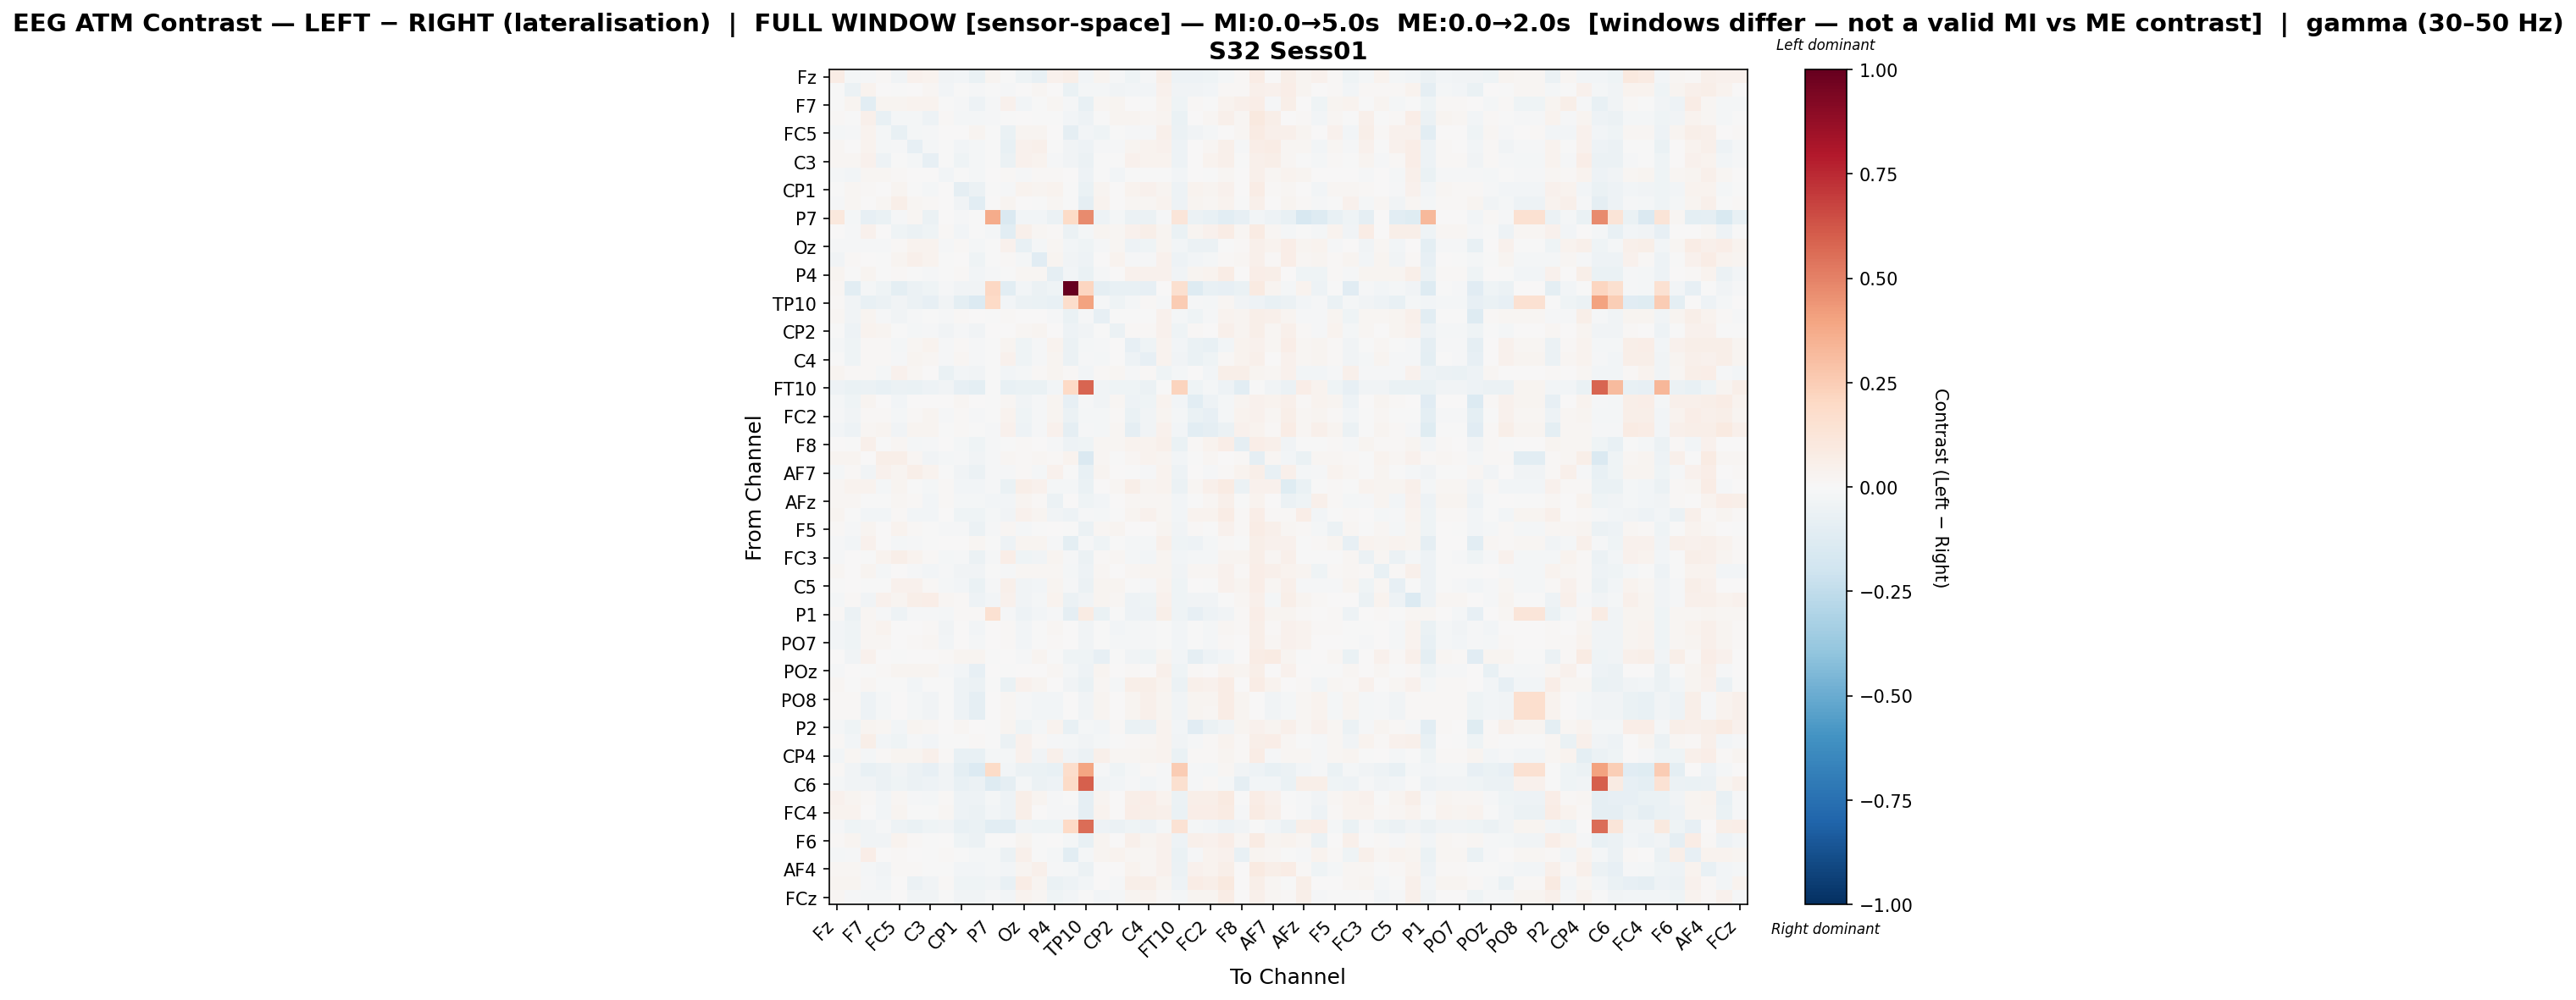

The data file committed next to this chart (first rows):
, Fz, F3, F7, FT9, FC5, FC1, C3, CP5, CP1, Pz, P7, O1, Oz, O2, P4, P8, TP10, CP6, CP2, Cz, C4, T8, FT10
Fz, 0.07611, -0.02265, -0.01199, 0.009052, -0.03588, 0.04195, 0.03559, -0.033, -0.03059, -0.06332, 0.02603, -0.00203, -0.04358, -0.0744, 0.04131, 0.05652, -0.02958, 0.02562, -0.01203, -0.04577, -0.008085, 0.05952, -0.05134
F3, -0.003999, -0.05644, 0.03638, 0.001108, -0.003845, 0.005517, 0.01999, -0.02455, -0.000576, -0.009602, -0.001727, -0.01381, 0.002495, 0.01984, 0.004624, -0.06699, -0.01944, -0.02319, -0.03278, -0.02651, -0.02656, 0.04293, -0.03691
F7, -0.006583, 0.0259, -0.1053, 0.02878, 0.02551, 0.03529, 0.03394, -0.001431, -0.01369, -0.05013, -0.01499, 0.04018, -0.02738, -0.005644, 0.02253, -0.01482, -0.07584, 0.0196, 0.02611, 0.002861, -0.000276, 0.03732, -0.04196
FT9, 0.01059, -0.00158, 0.04956, -0.07142, -0.01689, -0.01988, -0.05431, 0.01377, -0.02068, -0.01932, -0.009357, -0.004968, 0.0005902, -0.001311, -0.0005527, -0.02605, -0.05207, -0.003425, 0.02747, 0.0253, 0.02114, 0.02525, -0.06339
FC5, -0.01602, -0.01453, 0.03285, -0.02049, -0.07413, -0.01994, -0.01089, 0.0006131, 0.001372, 0.02698, -0.002277, -0.06404, 0.02513, 0.0244, 0.003221, -0.0901, -0.02779, -0.04054, -0.004689, -0.01362, -0.009041, 0.04905, -0.05556
FC1, 0.02102, 0.001404, 0.038, -0.01962, -0.01214, -0.08018, -0.02095, -0.00198, -0.0299, -0.01667, -0.0007196, -0.07418, 0.04115, 0.04708, -0.001933, -0.03823, -0.04853, -0.00966, -0.0127, 0.02666, 0.03395, 0.04031, -0.05311
C3, 0.0187, 0.01679, 0.0398, -0.05082, -0.006716, -0.01797, -0.08278, -0.000356, -0.0414, -0.01839, -0.006086, -0.05539, 0.04504, 0.03233, -0.008073, -0.03141, -0.05687, -8.627177733736429e-06, -0.003325, 0.0408, 0.0338, 0.03503, -0.05041
CP5, -0.01896, -0.03099, 0.01671, 0.022, 0.00926, 0.005817, 0.006317, -0.02687, -0.00468, -0.0228, 0.001327, 0.01133, -0.01398, 0.0089, 0.008118, 0.007162, -0.04696, -0.006844, -0.02971, -0.007123, -0.0005962, -0.0006191, -0.02998
CP1, -0.0003609, 0.01645, 0.009158, 0.000519, 0.025, -0.004744, -0.02271, 0.001439, -0.09338, -0.06077, -0.0006482, -0.007896, 0.03211, 0.02396, 0.03687, -0.003203, -0.06929, 0.02893, 0.007799, 0.03376, 0.04133, 0.03099, -0.05205
Pz, -0.009576, 0.01747, 0.003731, 0.01648, 0.05973, 0.02271, 0.01557, 0.003133, -0.0341, -0.1092, 0.001064, 0.02451, 0.005543, -0.001104, 0.01812, -0.003477, -0.09059, 0.03408, 0.005513, 0.02172, 0.01939, 0.03593, -0.05393
P7, 0.1056, -0.02285, -0.07978, -0.06966, -0.009346, 0.01848, -0.05736, 0.003223, -0.01305, -0.003904, 0.3709, -0.1463, -0.02867, -0.02485, -0.0604, 0.1941, 0.4766, -0.05022, -0.01732, -0.06165, -0.05707, -0.008016, 0.1221
O1, 0.0062, -0.01109, 0.04554, 0.005996, -0.04307, -0.05639, -0.04191, 0.009904, -0.0256, -0.003115, -0.0189, -0.1082, 0.05417, 0.01581, 0.01067, -0.06159, -0.0203, 0.02506, 0.01672, 0.04082, 0.05953, 0.02988, -0.06251
Oz, -0.01421, -0.01557, -0.009644, -0.0119, 0.01535, 0.03137, 0.03431, -0.01249, 0.01526, -0.02239, -0.005245, 0.04144, -0.07185, -0.02216, 0.0185, -0.03067, -0.04423, -0.01144, 0.01716, -0.04998, -0.04434, 0.02777, -0.03058
O2, -0.03297, 0.01356, 0.004706, -0.005537, 0.02408, 0.05051, 0.03464, -0.001632, 0.00635, -0.04014, -0.004121, 0.01077, -0.02054, -0.1094, 0.02495, -0.03748, -0.05186, 0.003607, 0.03278, -0.008413, -0.01472, 0.04172, -0.05277
P4, 0.02556, -2.6639562442213375e-05, 0.0272, -0.006639, 0.01004, -0.004112, -0.01399, -0.0001422, 0.01355, -0.02662, -0.01156, -0.001959, 0.02147, 0.01883, -0.08924, -0.02456, -0.06744, -0.01325, 0.006272, 0.04584, 0.03986, 0.04434, -0.03623
P8, 0.02306, -0.1041, -0.01909, -0.0431, -0.0953, -0.06011, -0.04399, -0.01144, -0.03298, -0.03463, 0.2065, -0.1072, -0.02724, -0.05593, -0.04027, 1.0, 0.2114, -0.09046, -0.07072, -0.07314, -0.08046, 0.001545, 0.1635
TP10, 0.01158, -0.03161, -0.07755, -0.05731, -0.03558, -0.05996, -0.08046, -0.03483, -0.09861, -0.1332, 0.1958, -0.0251, -0.05666, -0.06726, -0.07305, 0.173, 0.3998, -0.01524, -0.04172, -0.01861, 0.008744, -0.01369, 0.2526
CP6, 0.01668, -0.03347, 0.02829, -0.009298, -0.03675, -0.01139, -0.005564, -0.01138, 0.01302, 0.003033, -0.002469, 0.0139, 0.0009849, 0.004513, -0.01415, -0.06325, -0.01417, -0.08145, -0.003051, -0.002241, -0.007513, 0.04039, -0.01639
CP2, -0.002845, -0.04888, 0.03371, 0.02353, -0.002736, -0.01679, -0.008627, -0.03251, -0.01505, -0.03865, 0.0001499, 0.004262, 0.01651, 0.02444, 0.003651, -0.05265, -0.03549, -0.003979, -0.05566, 0.008525, 0.01017, 0.04115, -0.04458
Cz, -0.01617, -0.04233, 0.01339, 0.0156, -0.01647, 0.02081, 0.03133, -0.01097, 0.01329, -0.0106, -0.006072, 0.02924, -0.04419, -0.008426, 0.0371, -0.05676, -0.01947, -0.01042, 0.007415, -0.08218, -0.04548, 0.0324, -0.02545
C4, -0.003143, -0.04438, 0.008611, 0.008387, -0.01174, 0.02535, 0.02217, -0.008811, 0.01827, -0.01502, -0.004024, 0.04172, -0.04538, -0.01437, 0.02501, -0.06027, -0.009853, -0.02256, 0.002351, -0.05153, -0.08503, 0.03852, -0.03399
T8, 0.02971, 0.01202, 0.008615, -0.01801, 0.03997, 0.01609, 0.004544, -0.06283, -0.02594, -0.0387, -0.002456, -0.02523, -0.02007, 0.01484, 0.02727, 0.0118, -0.02594, 0.01041, 0.02055, -0.009084, 0.01295, -0.04316, -0.02244
FT10, -0.04742, -0.06662, -0.06051, -0.07672, -0.0566, -0.06666, -0.04967, -0.03396, -0.07888, -0.09483, -0.003742, -0.07743, -0.06504, -0.06326, -0.03102, 0.1955, 0.585, -0.03307, -0.04583, -0.04117, -0.06046, -0.007746, 0.2237
FC6, -0.01667, -0.03924, 0.02838, 0.007473, -0.03016, 0.007383, 0.002352, 0.00317, 0.02062, 0.006946, -0.004818, 0.01883, -0.03236, -0.0121, 0.02404, -0.08435, -0.01033, -0.03601, 0.0197, -0.04843, -0.04024, 0.03526, -0.02584
FC2, -0.01478, -0.03878, 0.01314, 0.008894, -0.01779, 0.01525, 0.02791, -0.01037, 0.01194, -0.0146, -0.006651, 0.03202, -0.04416, -0.01381, 0.02864, -0.05908, -0.01711, -0.01672, 0.008309, -0.06909, -0.03246, 0.02818, -0.02197
F4, -0.02364, -0.04948, 0.01644, 0.0251, -0.03359, 0.03049, 0.02664, -0.004145, 0.01001, -0.002075, -0.01376, 0.04409, -0.05345, -0.01559, 0.04491, -0.09212, -0.01135, -0.02219, 0.01807, -0.09096, -0.03312, 0.04656, -0.02394
F8, 0.003691, -0.005996, 0.04892, -0.0005395, 0.02112, -0.01833, -0.01488, 0.001358, -0.02297, -0.04499, -0.01105, -0.004583, 0.01549, 0.006045, -0.009819, -0.04847, -0.04281, 0.01989, 0.02137, 0.03274, 0.03418, 0.05044, -0.06854
Fp2, 0.02435, 0.03099, 0.004444, 0.06024, 0.0585, 0.02161, -0.03579, -0.02033, -0.01521, -0.03794, -0.01104, 0.02245, 0.01225, 0.0178, 0.009413, 0.03499, -0.1473, 0.01798, -0.005202, 0.01684, 0.03328, 0.03026, -0.02984
AF7, -0.01709, 0.01374, -0.03561, 0.04041, 0.02738, 0.0595, 0.03491, -0.007437, -0.03431, -0.05971, -0.01024, -0.01333, 0.01444, -0.01841, 0.04066, -0.004433, -0.07309, 0.03062, 0.005254, -0.004532, -0.01423, 0.03528, -0.05045
AF3, 0.01752, 0.03617, 0.03726, -0.01655, 0.02644, -0.007411, -0.01941, 0.0107, -0.02601, -0.02814, -0.01361, -0.06641, 0.06044, 0.04023, -0.01875, -0.02293, -0.06612, 0.005609, 0.02341, 0.05736, 0.02998, 0.03803, -0.06165
AFz, 0.02097, 0.01902, -0.00051, -0.0007795, 0.02145, 0.009118, -0.02517, 0.01484, -0.01862, -0.02306, -0.03109, -0.02534, 0.02775, 0.01017, -0.05612, 0.000291, -0.04356, -0.02684, 0.0008695, 0.01606, 0.02144, 0.0169, -0.02438
F1, 0.02601, -0.001168, -0.02595, -0.02844, 0.009405, -0.03091, -0.02393, 0.000489, -0.0424, -0.04358, -0.01883, -0.03153, 0.0406, 0.02529, -0.03892, -0.0473, -0.01323, -0.01592, -0.007293, 0.03096, 0.04208, 0.0214, -0.02677
F5, 0.008972, -0.01048, 0.0275, 0.000473, 0.03493, 0.01114, -0.002266, -0.01377, -0.01522, -0.05992, -0.01233, 0.02139, -0.02174, -9.843500676878658e-06, 0.00752, -0.007593, -0.06209, 0.01835, 0.02835, 0.006254, 0.006008, 0.02766, -0.0326
FT7, -0.0137, -0.02897, 0.04175, 0.0003304, -0.01818, -0.01073, -0.003694, 0.0002507, 0.003816, 0.0194, -0.003797, -0.04877, 0.02608, 0.03112, -0.009002, -0.09565, -0.01434, -0.04042, -0.005375, -0.0192, -0.023, 0.05426, -0.04272
FC3, -0.008604, 0.0002955, -0.001054, 0.03344, 0.05506, 0.03878, 0.01554, -0.01588, -0.009748, -0.06201, -0.01307, 0.06628, -0.04354, -0.03337, 0.02646, -0.01349, -0.06111, 0.00887, 0.01963, -0.01905, -0.0258, 0.02925, -0.0283
C1, 0.02082, 0.000343, 0.02554, -0.01988, 0.00734, -0.01547, -0.02592, -0.0134, -0.03483, -0.03414, -0.000999, -0.01323, 0.01814, 0.01628, 0.02304, -0.01675, -0.05117, 0.01595, 0.002396, 0.02006, 0.02376, 0.02549, -0.03811
C5, -0.003545, 0.00119, -0.001013, -0.0008278, 0.04204, 0.04116, 0.009098, -0.01725, -0.02499, -0.06291, -0.01366, 0.05037, -0.03186, -0.02669, 0.02835, -0.01503, -0.05931, 0.02433, 0.02363, -0.0006889, -0.008262, 0.03155, -0.04273
CP3, -0.023, 0.008819, -0.03601, 0.04561, 0.0272, 0.06079, 0.06422, 0.01659, 0.01277, -0.0519, -0.02526, 0.04378, -0.03568, -0.01662, 0.03658, -0.05875, -0.03894, 0.0303, 0.01717, -0.04979, -0.04648, 0.04475, -0.04278
P1, 0.01431, -0.05895, 0.01649, -0.01162, -0.05088, -0.01073, -0.01008, -0.02057, 0.008658, 0.009094, 0.1503, -0.009598, -0.05458, -0.02841, -0.01478, -0.09069, 0.08015, -0.06421, -0.001022, -0.05341, -0.05319, 0.05502, -0.04173
P5, -0.02393, -0.04284, 0.01751, 0.03212, 0.004759, 0.005023, 0.01481, -0.03528, 0.001003, -0.02433, 0.001109, 0.01108, -0.02664, -0.004137, 0.01653, 0.0007738, -0.03213, -0.003199, -0.02366, -0.01966, -0.01148, -0.00127, -0.03019
PO7, -0.02741, -0.04182, 0.02119, 0.02268, 0.005936, 0.008068, 0.01936, -0.02789, 0.006191, -0.02067, 0.001222, 0.01362, -0.03002, -0.003518, 0.01232, 0.00403, -0.03184, -0.005421, -0.02193, -0.01945, -0.01327, -0.006791, -0.02992
PO3, 0.002387, -0.03152, 0.04264, 0.002919, -0.0001782, 0.006633, 0.00292, 0.008102, 0.02524, 0.0255, -0.001977, 0.004867, -0.01217, 0.02396, -0.003505, -0.04364, -0.0461, -0.0797, -0.0005805, -0.0376, -0.03927, 0.03059, -0.02583
POz, -0.0129, 0.001787, -0.0007352, 0.01418, 0.02824, 0.02351, 0.02486, -0.01506, -0.02349, -0.07842, 0.002827, -0.005216, 0.007286, 0.0008915, 0.01581, -0.01935, -0.05145, 0.02465, 0.007624, 0.01138, 0.007691, 0.04751, -0.04539
PO4, 0.01708, -0.0009209, 0.01884, -0.001222, -0.003606, -0.0281, -0.005468, -0.003837, -0.05021, -0.05824, -0.003097, -0.06771, 0.04663, 0.02884, 0.001331, -0.03338, -0.06352, 0.0231, -0.01598, 0.05471, 0.05633, 0.03807, -0.05782
PO8, 0.01508, 0.009458, -0.04705, -0.02036, 0.004908, -0.01748, -0.03252, -0.0005784, -0.05272, -0.0902, 0.004218, 0.0226, -0.01306, -0.02511, -0.0304, 0.0002139, -0.03737, 0.02777, 0.002191, 0.02395, 0.05247, 0.02481, -0.03565
P6, 0.01505, 0.00937, -0.04716, -0.02015, 0.004846, -0.01699, -0.0321, -0.0006235, -0.05285, -0.0903, 0.004145, 0.0224, -0.01285, -0.02522, -0.03054, 0.0002123, -0.03761, 0.02798, 0.002006, 0.02379, 0.05224, 0.02481, -0.03567
P2, -0.01989, -0.03976, 0.02853, 0.01993, -0.02928, 0.02442, 0.01913, 0.005959, 0.02229, 0.001464, -0.005442, 0.02507, -0.04524, -0.01768, 0.03217, -0.07782, -0.01573, -0.02972, 0.01543, -0.06518, -0.06051, 0.03739, -0.0249
CPz, 0.009257, -0.02464, 0.05545, -0.02642, -0.0427, -0.01499, -0.0264, -0.00603, -0.0006931, 0.008808, -0.005226, -0.05899, 0.03964, 0.01079, -0.01132, -0.02322, -0.03764, -0.02185, -0.001981, 0.01187, 0.02165, 0.03188, -0.03249
CP4, -0.02527, 0.0214, -0.02266, 0.01061, 0.0299, 0.02669, 0.04803, 0.008856, -0.07064, -0.07109, -0.01633, -0.02253, 0.04516, -0.03655, 0.04705, -0.03667, -0.06193, 0.05013, 0.01844, 0.01949, 0.0254, 0.03535, -0.06887
TP8, 0.01148, -0.03156, -0.07756, -0.05727, -0.03556, -0.0599, -0.07981, -0.03486, -0.09856, -0.1332, 0.1953, -0.02494, -0.05713, -0.06722, -0.07298, 0.1726, 0.3983, -0.01511, -0.0416, -0.01848, 0.008945, -0.01369, 0.2519
C6, -0.0234, -0.03205, -0.03257, -0.05634, -0.03916, -0.06008, -0.05427, -0.03192, -0.07106, -0.06176, -0.1308, -0.08966, -0.02249, -0.05776, -0.04988, 0.1946, 0.5968, -0.03167, -0.02818, -0.01306, -0.02404, -0.01138, 0.1563
C2, 0.04594, 0.02863, 0.0135, -0.02767, 0.02176, -0.01152, -0.01879, 0.009581, -0.05188, -0.05118, -0.01568, -0.05055, 0.05849, 0.02459, -0.01274, -0.005401, -0.08922, 0.02901, 0.00765, 0.0623, 0.06353, 0.03844, -0.05764
FC4, 0.03856, 0.03327, 0.002788, -0.02466, 0.02488, -0.005087, -0.003888, 0.01955, -0.05075, -0.0548, -0.028, -0.04817, 0.06189, 0.005959, -0.01282, -0.009903, -0.0933, 0.03137, 0.006106, 0.06699, 0.06143, 0.04961, -0.07008
FT8, -0.0129, -0.04422, -0.03164, -0.01427, -0.04857, -0.06834, -0.04434, -0.03856, -0.07151, -0.06311, -0.1064, -0.106, -0.03664, -0.04258, -0.04345, 0.1953, 0.5568, -0.05381, -0.0565, -0.04342, -0.05239, -0.01713, 0.1461
F6, 0.01415, 0.0275, -0.03851, -0.03371, 0.0327, 0.0108, -1.0614406074193365e-05, 0.005306, -0.04502, -0.05812, -0.001028, 0.005454, 0.02426, -0.001911, 0.004094, -0.02089, -0.07398, 0.029, 0.0008822, 0.04721, 0.03017, 0.04411, -0.04879
AF8, -0.01792, -0.007853, 0.0663, 0.003549, 0.007858, 0.002154, -0.005645, 0.01499, -0.007042, -0.01741, -0.02265, -0.05992, 0.04919, -0.003149, -0.01667, -0.1063, -0.02325, 0.02497, 0.03288, 0.0181, 0.02118, 0.04628, -0.06305
AF4, 0.01653, 0.02017, -0.01857, -0.03219, 0.0137, 0.008524, -0.006664, -0.0003432, -0.02978, -0.02765, -0.02178, -0.03076, 0.03103, 0.04785, -0.01558, -0.01967, -0.0575, 0.007305, 0.003731, 0.03771, 0.02217, 0.04571, -0.05749
F2, 0.02479, 0.02553, -0.01344, -0.02908, 0.006675, -0.05636, -0.03306, 0.0152, -0.04044, -0.04117, -0.03218, -0.07546, 0.07481, 0.02593, -0.06423, -0.05038, -0.03069, 0.005008, -0.009226, 0.06232, 0.06048, 0.02987, -0.0471
FCz, 0.0228, -0.0135, -0.01711, -0.02242, 0.00282, -0.03391, -0.03568, -0.007695, -0.03785, -0.03174, -0.01494, -0.02867, 0.03518, 0.01845, -0.0447, -0.03016, -0.006555, -0.0277, -0.01933, 0.02561, 0.03567, 0.01535, -0.01807
